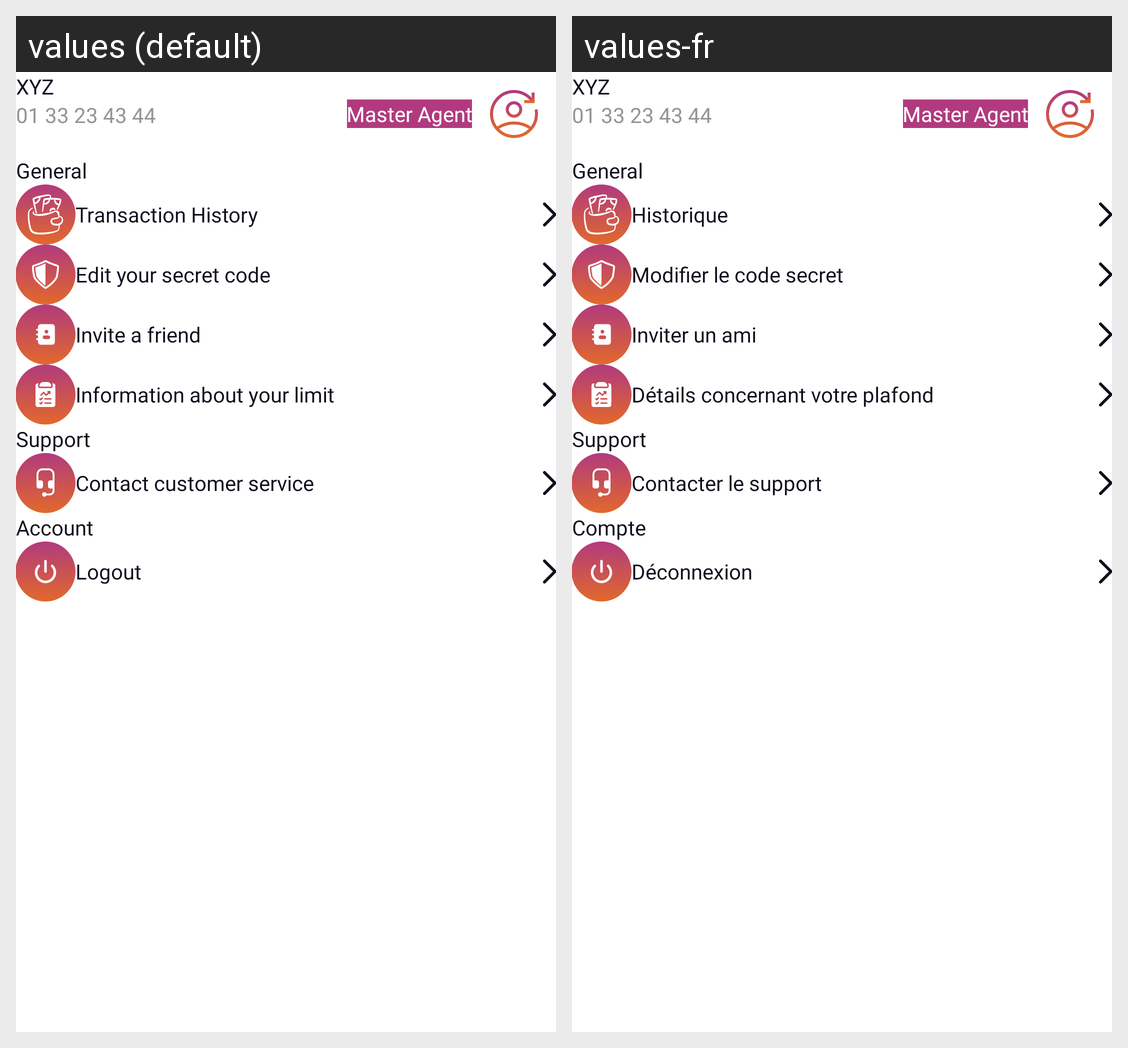

The Android screen above is rendered under two locales of the same app. Produce the string resources it draws, with the default and per-locale values.
Android screen res/layout/fragment_setting.xml rendered under 2 locales, left to right: values (default), values-fr. Device: Nexus 5 (rendered at 1080×1920; each locale shown at half size, 540×960, under a caption strip naming it); theme Theme.P2PApplication.
Strings drawn on this screen, with the default value and each locale's value (text and hints the layout hard-codes, and strings that could not be matched under every locale, appear in the picture but are not listed):

beryl_orou
  values: XYZ
  values-fr: XYZ

_01_33_23_43_44
  values: 01 33 23 43 44
  values-fr: 01 33 23 43 44

master_agent
  values: Master Agent
  values-fr: Master Agent

general
  values: General
  values-fr: General

transaction_history
  values: Transaction History
  values-fr: Historique

edit_your_secret_code
  values: Edit your secret code
  values-fr: Modifier le code secret

invite_a_friend
  values: Invite a friend
  values-fr: Inviter un ami

information_about_your_limit
  values: Information about your limit
  values-fr: Détails concernant votre plafond

support
  values: Support
  values-fr: Support

contact_customer_service
  values: Contact customer service
  values-fr: Contacter le support

account
  values: Account
  values-fr: Compte

logout
  values: Logout
  values-fr: Déconnexion
